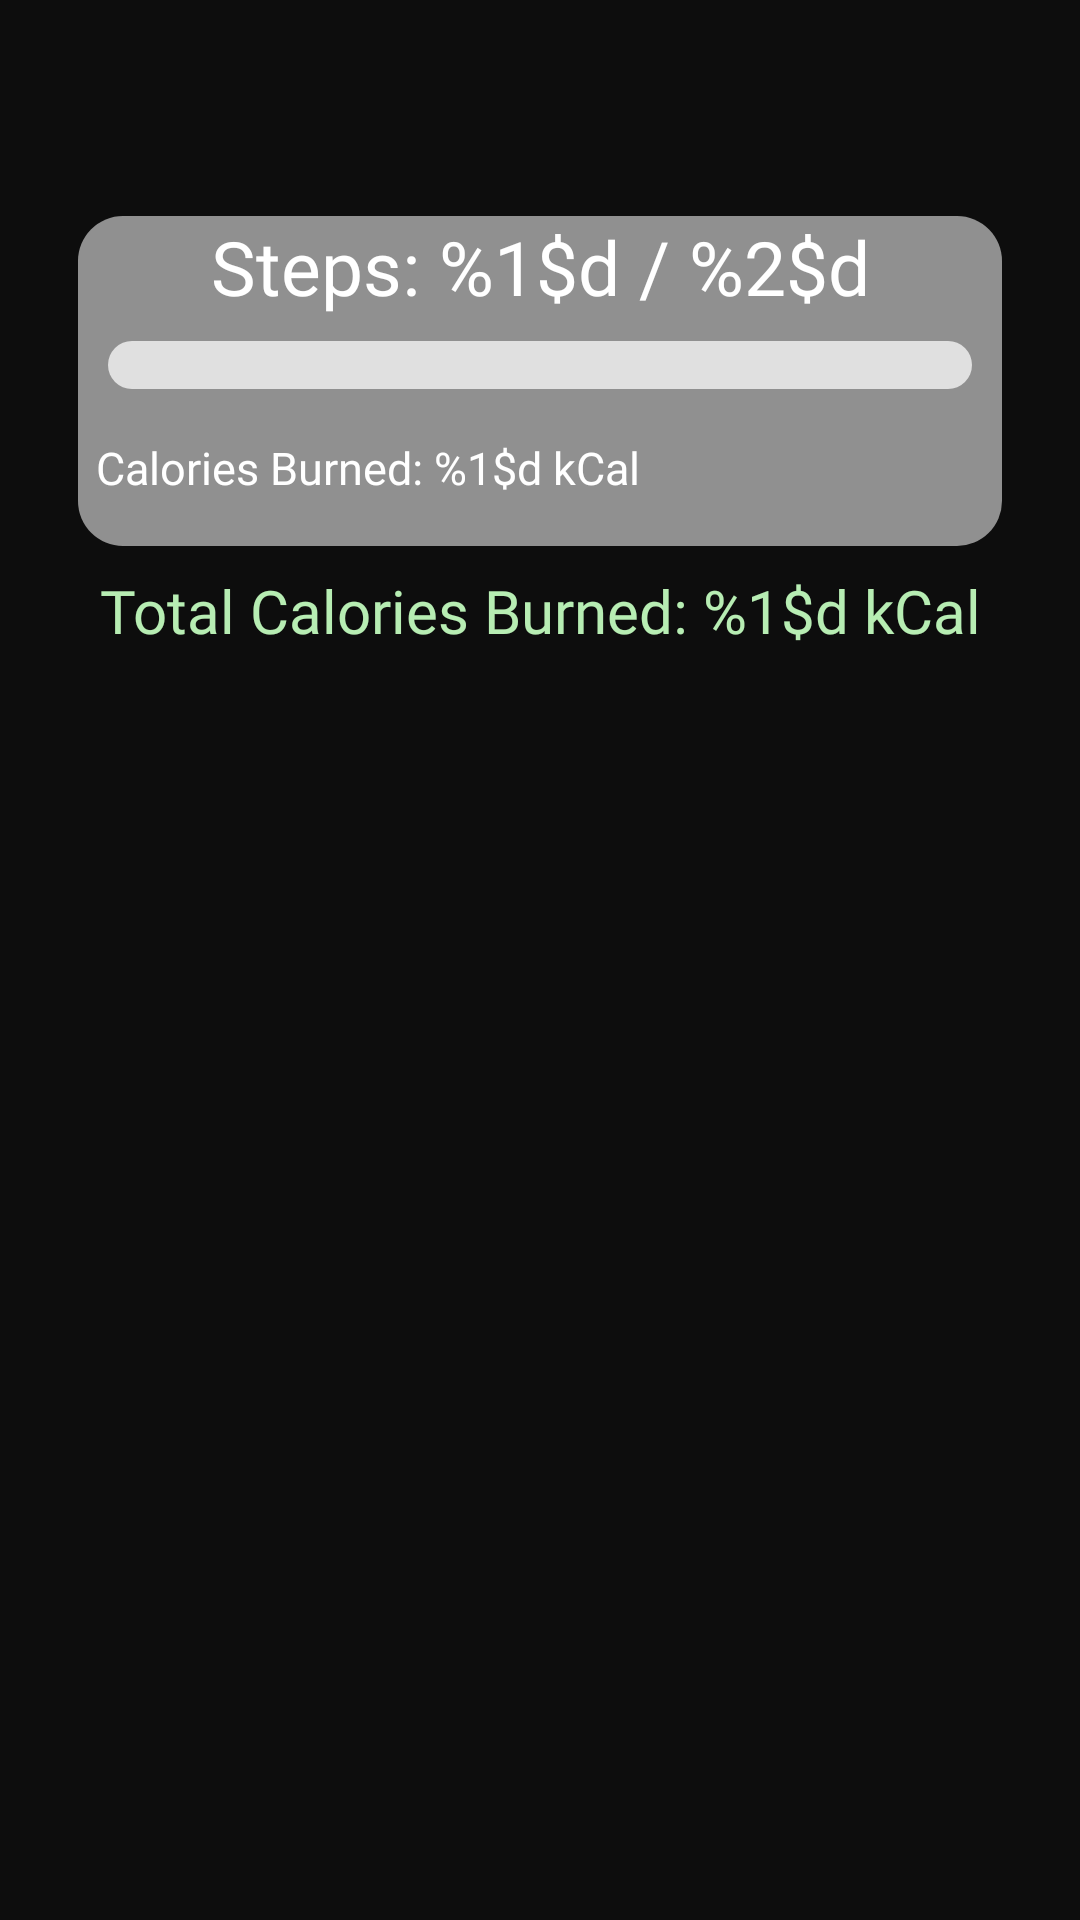

The Android layout XML behind this screen, and the referenced resources:
<!-- AndroidManifest.xml: application theme Theme.Grouplab -->
<!-- res/layout/exercise_menu.xml -->
<?xml version="1.0" encoding="utf-8"?>
<androidx.constraintlayout.widget.ConstraintLayout xmlns:android="http://schemas.android.com/apk/res/android"
    xmlns:app="http://schemas.android.com/apk/res-auto"
    xmlns:tools="http://schemas.android.com/tools"
    android:layout_width="match_parent"
    android:layout_height="match_parent"
    android:background="@color/project_background">

    
    <androidx.appcompat.widget.Toolbar
        android:id="@+id/exercise_toolbar"
        android:layout_width="0dp"
        android:layout_height="wrap_content"
        android:background="@color/project_background"
        android:paddingTop="30dp"
        android:popupTheme="@style/ThemeOverlay.AppCompat.Light"
        android:theme="@style/ThemeOverlay.AppCompat.Dark.ActionBar"
        app:layout_constraintStart_toStartOf="parent"
        app:layout_constraintEnd_toEndOf="parent"
        app:layout_constraintTop_toTopOf="parent" />

    
    <LinearLayout
        android:id="@+id/linearLayout11"
        android:layout_width="0dp"
        android:layout_height="wrap_content"
        android:layout_marginStart="26dp"
        android:layout_marginEnd="26dp"
        android:layout_marginTop="16dp"
        android:background="@drawable/gray_rounded_corners"
        android:orientation="vertical"
        app:layout_constraintTop_toBottomOf="@+id/exercise_toolbar"
        app:layout_constraintStart_toStartOf="parent"
        app:layout_constraintEnd_toEndOf="parent">

        
        <TextView
            android:id="@+id/steps_text_view"
            android:layout_width="match_parent"
            android:layout_height="wrap_content"
            android:textColor="@color/white"
            android:textAlignment="center"
            android:fontFamily="@font/montserrat_semibold"
            android:text="@string/step_goal"
            android:textSize="25dp" />

        
        <ProgressBar
            android:id="@+id/distance_progress_bar"
            style="?android:attr/progressBarStyleHorizontal"
            android:layout_width="match_parent"
            android:layout_height="wrap_content"
            android:layout_marginTop="8dp"
            android:paddingLeft="10dp"
            android:paddingRight="10dp"
            android:max="100"
            android:progress="0"
            android:indeterminate="false"
            android:progressDrawable="@drawable/blue_rounded_corners"
            android:scaleY="1" />

        
        <TextView
            android:id="@+id/step_calorie_burned"
            android:layout_width="match_parent"
            android:layout_height="wrap_content"
            android:text="@string/steps_calories_burned"
            android:textColor="@color/white"
            android:fontFamily="@font/montserrat_semibold"
            android:textSize="15sp"
            android:layout_marginTop="16dp"
            android:layout_marginLeft="4dp"
            android:layout_gravity="center_horizontal"
            android:paddingBottom="16dp" />
    </LinearLayout>

    
    <TextView
        android:id="@+id/total_calories_burned"
        android:layout_width="0dp"
        android:layout_height="wrap_content"
        android:layout_marginStart="26dp"
        android:layout_marginEnd="26dp"
        android:layout_marginTop="8dp"
        android:textColor="@color/project_accent"
        android:textAlignment="center"
        android:fontFamily="@font/montserrat_semibold"
        android:textSize="20sp"
        android:text="@string/total_calories_burned"
        app:layout_constraintTop_toBottomOf="@id/linearLayout11"
        app:layout_constraintStart_toStartOf="parent"
        app:layout_constraintEnd_toEndOf="parent" />

    
    <LinearLayout
        android:id="@+id/recycler_container"
        android:layout_width="0dp"
        android:layout_height="0dp"
        android:layout_marginStart="26dp"
        android:layout_marginEnd="26dp"
        android:layout_marginTop="16dp"
        android:orientation="vertical"
        app:layout_constraintTop_toBottomOf="@id/total_calories_burned"
        app:layout_constraintBottom_toBottomOf="parent"
        android:layout_marginBottom="50dp"
        app:layout_constraintStart_toStartOf="parent"
        app:layout_constraintEnd_toEndOf="parent">

        <androidx.recyclerview.widget.RecyclerView
            android:id="@+id/exercise_recycler_view"
            android:layout_width="match_parent"
            android:layout_height="match_parent"
            tools:listitem="@layout/exercise_item" />
    </LinearLayout>
</androidx.constraintlayout.widget.ConstraintLayout>
<!-- res/layout/exercise_item.xml (included above) -->
<?xml version="1.0" encoding="utf-8"?>
<androidx.cardview.widget.CardView xmlns:android="http://schemas.android.com/apk/res/android"
    android:layout_width="match_parent"
    android:layout_height="wrap_content"
    android:layout_margin="8dp"
    android:background="@color/white"
    android:elevation="4dp"
    android:padding="16dp">

    <LinearLayout
        android:layout_width="match_parent"
        android:layout_height="wrap_content"
        android:orientation="vertical"
        android:background="@color/project_sub">

        <TextView
            android:id="@+id/exercise_name"
            android:layout_width="wrap_content"
            android:layout_height="wrap_content"
            android:fontFamily="@font/montserrat_semibold"
            android:textColor="@color/white"
            android:textSize="18sp"
            android:textStyle="bold" />

        <TextView
            android:id="@+id/exercise_calories"
            android:layout_width="wrap_content"
            android:layout_height="wrap_content"
            android:fontFamily="@font/montserrat_semibold"
            android:layout_marginTop="4dp"
            android:textColor="@color/project_hint"
            android:textSize="14sp" />
    </LinearLayout>
</androidx.cardview.widget.CardView>
<!-- resources referenced by this layout -->
<resources>
  <color name="project_accent">#B7EDB3</color>
  <color name="project_background">#0d0d0d</color>
  <color name="project_hint">#909090</color>
  <color name="project_sub">#202020</color>
  <color name="white">#FFFFFFFF</color>
  <!-- drawable blue_rounded_corners (drawable) -->
  <layer-list xmlns:android="http://schemas.android.com/apk/res/android">
      
      <item android:id="@android:id/background">
          <shape android:shape="rectangle">
              <solid android:color="#E0E0E0" /> 
              <corners android:radius="5000dp" /> 
          </shape>
      </item>
  
      
      <item android:id="@android:id/progress">
          <clip>
              <shape android:shape="rectangle">
                  <gradient
                      android:startColor="@color/project_accent"
                      android:endColor="@color/project_accent_grad"
                      android:angle="0" />
                  <corners android:radius="50dp" />
              </shape>
          </clip>
      </item>
  </layer-list>
  <!-- drawable gray_rounded_corners (drawable) -->
  <shape xmlns:android="http://schemas.android.com/apk/res/android">
      <solid android:color="@color/project_hint" /> 
      <corners android:radius="15dp" /> 
  </shape>
  <string name="step_goal">Steps: %1$d / %2$d</string>
  <string name="steps_calories_burned">Calories Burned: %1$d kCal</string>
  <string name="total_calories_burned">Total Calories Burned: %1$d kCal</string>
  <style name="Theme.Grouplab" parent="Base.Theme.Grouplab" />
  <color name="project_accent_grad">#66AB60</color>
  <style name="Base.Theme.Grouplab" parent="Theme.MaterialComponents.DayNight.NoActionBar">
          
          <item name="android:statusBarColor">@color/black</item>
          
      </style>
  <color name="black">#FF000000</color>
</resources>
